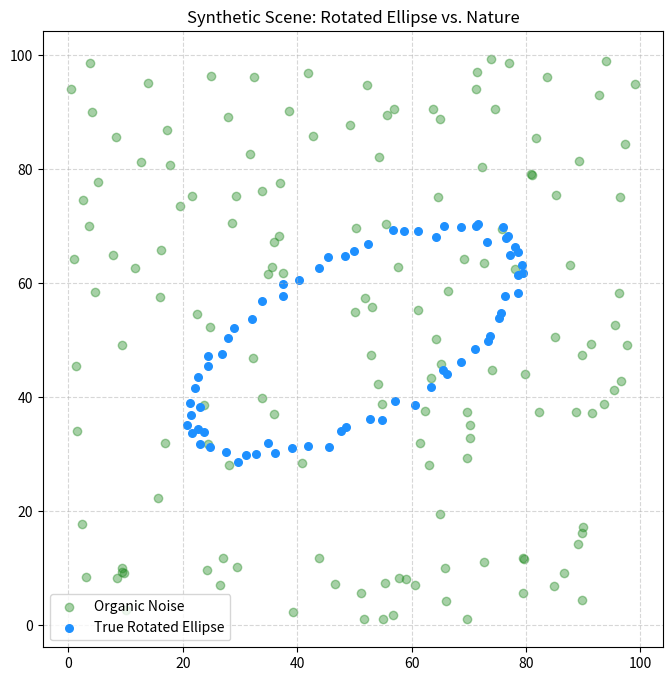
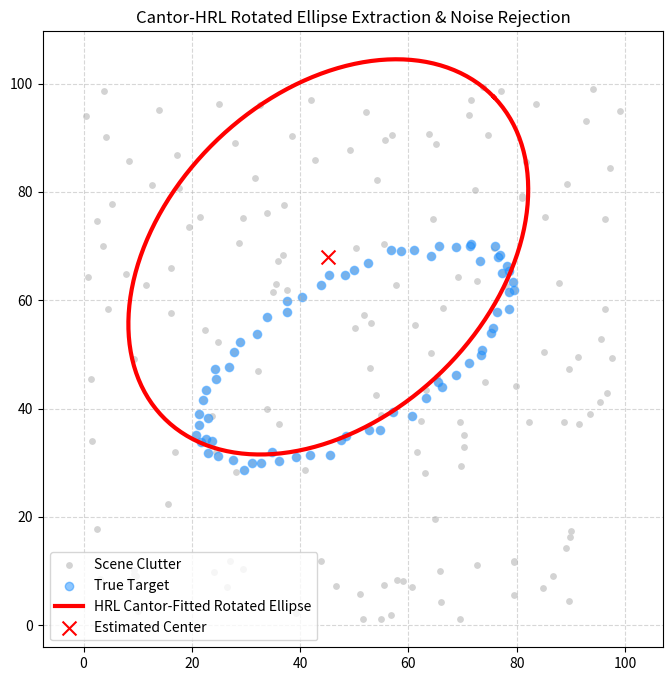

These charts were generated, in order, by the following Python code:
import numpy as np
import matplotlib.pyplot as plt
import math

# Set random seed for reproducibility
np.random.seed(42)

def generate_synthetic_scene(n_noise=150, ellipse_params=(50, 50, 32, 14, np.pi/6), noise_bounds=(0, 100)):
    xc, yc, a, b, theta = ellipse_params
    
    # Generate clean points along the rotated ellipse perimeter
    angles = np.linspace(0, 2 * np.pi, 70)
    cos_t, sin_t = np.cos(theta), np.sin(theta)
    
    ex_local = a * np.cos(angles)
    ey_local = b * np.sin(angles)
    
    # Apply rotation and translation
    ex = xc + ex_local * cos_t - ey_local * sin_t
    ey = yc + ex_local * sin_t + ey_local * cos_t
    
    # Add slight sensor noise
    ex += np.random.normal(0, 0.8, size=ex.shape)
    ey += np.random.normal(0, 0.8, size=ey.shape)
    man_made_points = np.column_stack((ex, ey))
    
    # Generate organic noise points
    nx = np.random.uniform(noise_bounds[0], noise_bounds[1], n_noise)
    ny = np.random.uniform(noise_bounds[0], noise_bounds[1], n_noise)
    organic_points = np.column_stack((nx, ny))
    
    scene_points = np.vstack((man_made_points, organic_points))
    return scene_points, man_made_points, organic_points

true_params = (50, 50, 32, 14, np.pi/6)
scene_points, true_ellipse_pts, organic_pts = generate_synthetic_scene(ellipse_params=true_params)

plt.figure(figsize=(8, 8))
plt.scatter(organic_pts[:, 0], organic_pts[:, 1], c='forestgreen', alpha=0.4, label='Organic Noise')
plt.scatter(true_ellipse_pts[:, 0], true_ellipse_pts[:, 1], c='dodgerblue', s=30, label='True Rotated Ellipse')
plt.title('Synthetic Scene: Rotated Ellipse vs. Nature')
plt.legend()
plt.grid(True, linestyle='--', alpha=0.5)
plt.axis('equal')
plt.show()

class RotatedCantorHRLConstraintEngine:
    def __init__(self, points):
        self.points = points
        
    def evaluate_compatibility(self, label_params):
        xc, yc, a, b, theta = label_params
        if a <= 3 or b <= 3 or a > 70 or b > 70:
            return 0.0
            
        cos_t, sin_t = np.cos(theta), np.sin(theta)
        dx = self.points[:, 0] - xc
        dy = self.points[:, 1] - yc
        
        # Rotate points into the ellipse's canonical frame
        x_prime =  dx * cos_t + dy * sin_t
        y_prime = -dx * sin_t + dy * cos_t
        
        # Ellipse algebraic equation check
        vals = (x_prime**2) / (a**2) + (y_prime**2) / (b**2)
        residuals = np.abs(vals - 1.0)
        
        support_count = np.sum(residuals < 0.25)
        mean_residual = np.mean(np.minimum(residuals, 1.0))
        score = support_count * np.exp(-1.8 * mean_residual)
        return float(score)

engine = RotatedCantorHRLConstraintEngine(scene_points)

# Coarse initial search bounds for [xc, yc, a, b, theta]
current_bounds = [
    (35.0, 65.0), # xc
    (35.0, 65.0), # yc
    (15.0, 45.0), # a
    (5.0,  25.0), # b
    (0.0,  np.pi) # theta
]

iterations = 4
best_hypothesis = None
best_score = -1

print("Starting Rotated Cantor-HRL Optimization...")
for it in range(iterations):
    xc_vals = np.linspace(current_bounds[0][0], current_bounds[0][1], 6)
    yc_vals = np.linspace(current_bounds[1][0], current_bounds[1][1], 6)
    a_vals  = np.linspace(current_bounds[2][0], current_bounds[2][1], 5)
    b_vals  = np.linspace(current_bounds[3][0], current_bounds[3][1], 5)
    th_vals = np.linspace(current_bounds[4][0], current_bounds[4][1], 6)
    
    local_best_score = -1
    local_best_params = None
    
    for xc in xc_vals:
        for yc in yc_vals:
            for a in a_vals:
                for b in b_vals:
                    for th in th_vals:
                        score = engine.evaluate_compatibility((xc, yc, a, b, th))
                        if score > local_best_score:
                            local_best_score = score
                            local_best_params = (xc, yc, a, b, th)
                            
    if local_best_score > best_score:
        best_score = local_best_score
        best_hypothesis = local_best_params
        
    print(f"Iteration {it+1}: Best Score = {local_best_score:.2f} | Params (xc,yc,a,b,theta) = {np.round(local_best_params, 3)}")
    
    # Cantor-set interval refinement (shrinking bounds around current optimum)
    span = 0.4 / (it + 1)
    current_bounds = [
        (max(0, local_best_params[0] - 15*span), min(100, local_best_params[0] + 15*span)),
        (max(0, local_best_params[1] - 15*span), min(100, local_best_params[1] + 15*span)),
        (max(5, local_best_params[2] - 10*span), min(50,  local_best_params[2] + 10*span)),
        (max(3, local_best_params[3] - 8*span),  min(30,  local_best_params[3] + 8*span)),
        (max(0, local_best_params[4] - 0.5*span), min(np.pi, local_best_params[4] + 0.5*span))
    ]

print("\nOptimal Fitted Rotated Ellipse Parameters:", np.round(best_hypothesis, 4))

plt.figure(figsize=(8, 8))
plt.scatter(scene_points[:, 0], scene_points[:, 1], c='lightgray', s=15, label='Scene Clutter')
plt.scatter(true_ellipse_pts[:, 0], true_ellipse_pts[:, 1], c='dodgerblue', alpha=0.5, label='True Target')

if best_hypothesis:
    xc, yc, a, b, theta = best_hypothesis
    angles = np.linspace(0, 2 * np.pi, 150)
    cos_t, sin_t = np.cos(theta), np.sin(theta)
    
    ex_l = a * np.cos(angles)
    ey_l = b * np.sin(angles)
    fx = xc + ex_l * cos_t - ey_l * sin_t
    fy = yc + ex_l * sin_t + ey_l * cos_t
    
    plt.plot(fx, fy, 'r-', linewidth=3, label='HRL Cantor-Fitted Rotated Ellipse')
    plt.scatter([xc], [yc], c='red', marker='x', s=100, label='Estimated Center')

plt.title('Cantor-HRL Rotated Ellipse Extraction & Noise Rejection')
plt.legend()
plt.grid(True, linestyle='--', alpha=0.5)
plt.axis('equal')
plt.show()
